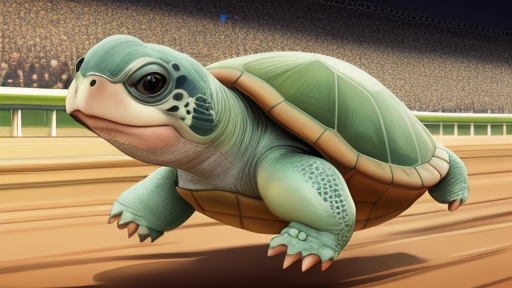
Generation parameters embedded in this image by AUTOMATIC1111 Stable Diffusion web UI or a fork of it (Forge, ...) (PNG 'parameters' text chunk):
a super cute turtle running on dollar bills at the racing track, cartoon style
Steps: 40, Sampler: Euler a, CFG scale: 3, Seed: 3742605459, Size: 512x288, Model hash: 853e7e85c4, Model: dreamshaper_631BakedVae